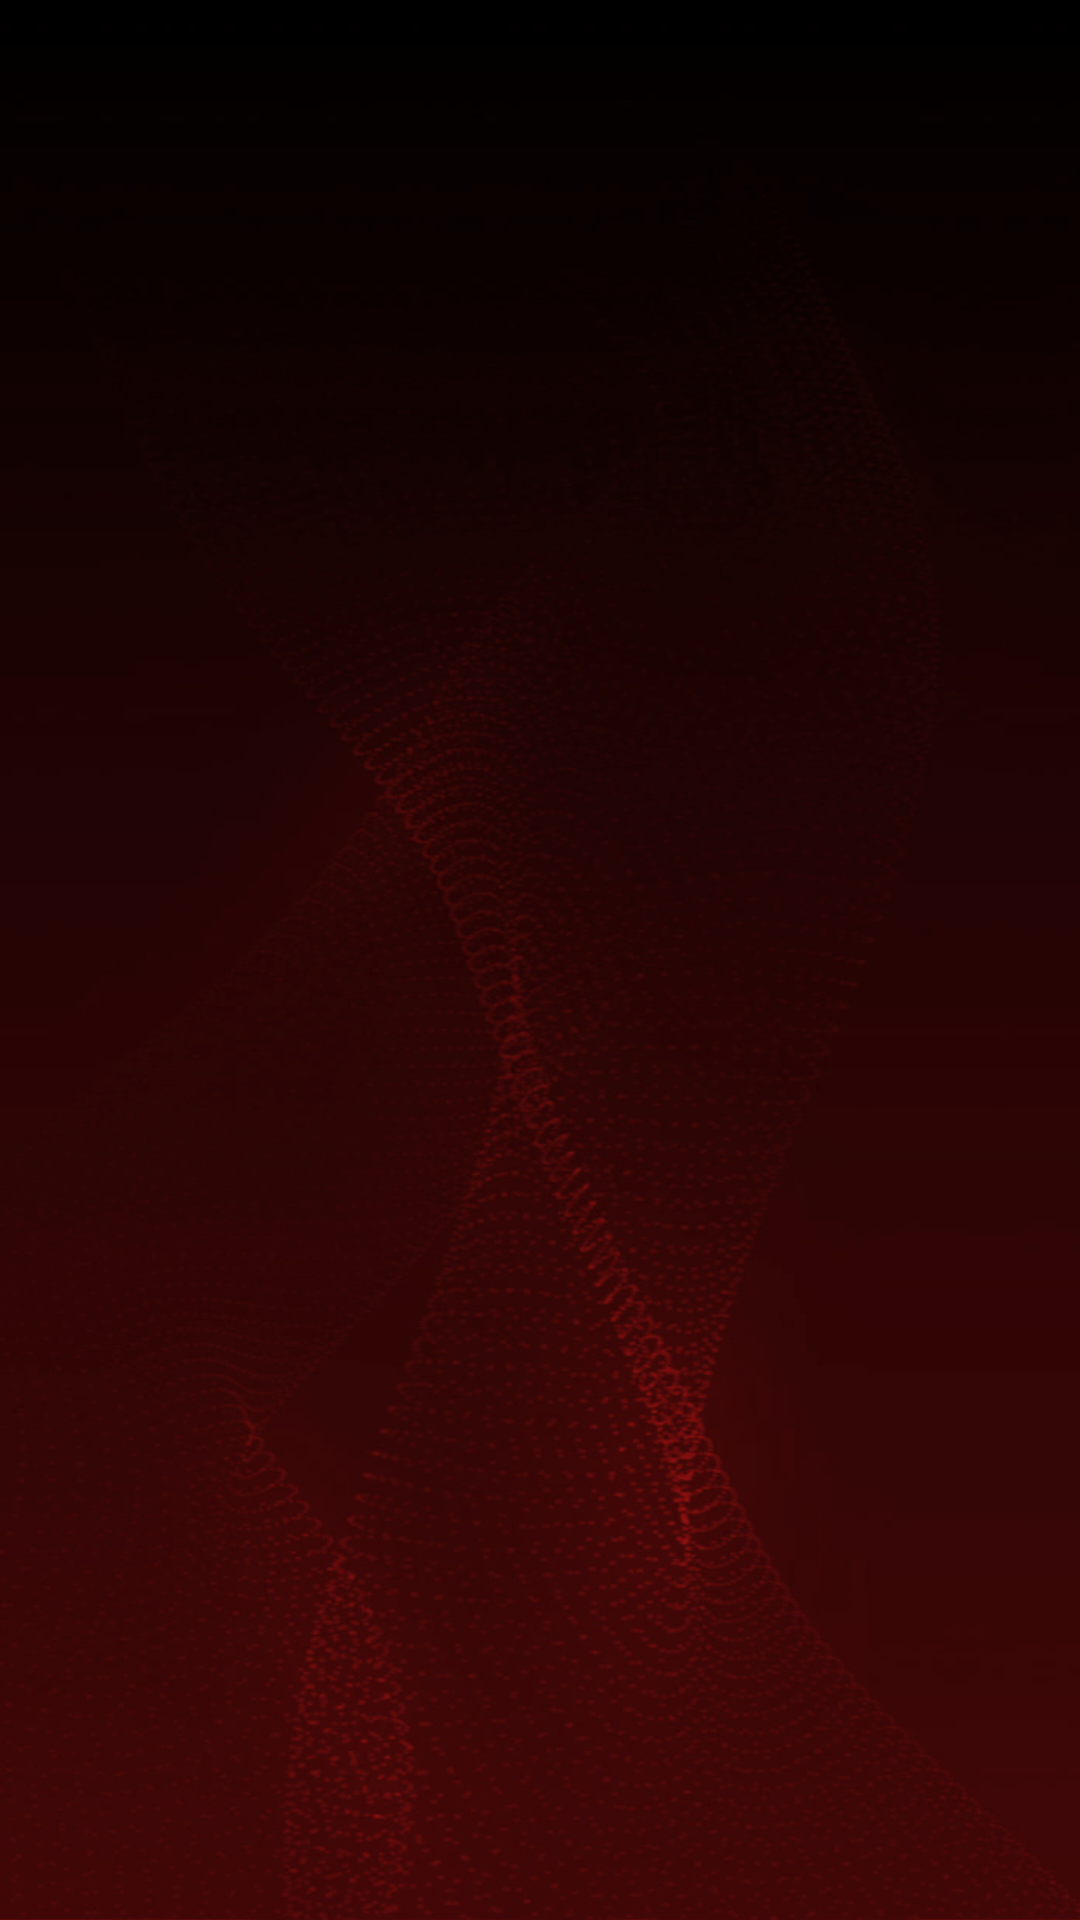

Produce the Android XML layout that renders to this screen, including the resource entries it uses.
<!-- AndroidManifest.xml: application theme Theme.Pokedex -->
<!-- res/layout/fragment_project_list.xml -->
<?xml version="1.0" encoding="utf-8"?>
<androidx.constraintlayout.widget.ConstraintLayout xmlns:android="http://schemas.android.com/apk/res/android"
    xmlns:app="http://schemas.android.com/apk/res-auto"
    xmlns:tools="http://schemas.android.com/tools"
    android:layout_width="match_parent"
    android:layout_height="match_parent"
    android:background="@drawable/bg_pkmn"
    app:layoutManager="LinearLayoutManager"
    tools:context=".ui.main.SkillsFragment">

<androidx.recyclerview.widget.RecyclerView
    android:id="@+id/list"
    android:name="fr.tgriffit.swifty_companion.ui.main.ProjectFragment"
    android:layout_width="match_parent"
    android:layout_height="match_parent"
    android:layout_marginHorizontal="16dp"
    android:layout_marginVertical="8dp"
    app:layout_constraintBottom_toBottomOf="parent"
    android:layout_gravity="bottom"

    tools:listitem="@layout/fragment_project_item" />
</androidx.constraintlayout.widget.ConstraintLayout>
<!-- res/layout/fragment_project_item.xml (included above) -->
<?xml version="1.0" encoding="utf-8"?>
<androidx.cardview.widget.CardView xmlns:android="http://schemas.android.com/apk/res/android"
    xmlns:app="http://schemas.android.com/apk/res-auto"
    android:layout_width="wrap_content"
    android:layout_height="wrap_content"
    xmlns:card_view="http://schemas.android.com/tools"
    android:background="@color/blue_ben_light"
    android:paddingHorizontal="10dp"
    android:layout_marginVertical="10dp"
    android:backgroundTint="#27FFFFFF"
    app:cardElevation="0dp"
    app:cardCornerRadius="10dp">

    <androidx.constraintlayout.widget.ConstraintLayout
        android:layout_width="match_parent"
        android:layout_height="match_parent"
        >

        <TextView
            android:id="@+id/learn_lvl_txt"
            android:layout_width="64dp"
            android:layout_height="wrap_content"
            android:layout_margin="@dimen/text_margin"
            android:textAppearance="?attr/textAppearanceListItem"
            android:textColor="@android:color/background_light"
            android:textSize="20sp"
            app:layout_constraintBottom_toBottomOf="parent"
            app:layout_constraintStart_toStartOf="parent"
            app:layout_constraintTop_toTopOf="parent"

            />

        <TextView
            android:id="@+id/skill_name_txt"
            android:layout_width="300dp"
            android:layout_height="wrap_content"
            android:layout_margin="@dimen/text_margin"
            android:ellipsize="end"
            android:maxLines="1"
            android:textAppearance="?attr/textAppearanceListItem"
            android:textColor="@color/white"
            android:textSize="20sp"
            app:layout_constraintBottom_toBottomOf="parent"
            app:layout_constraintStart_toEndOf="@id/learn_lvl_txt"
            app:layout_constraintEnd_toEndOf="parent"
            app:layout_constraintTop_toTopOf="parent"
            app:layout_constraintVertical_bias="0.1"

            />




    </androidx.constraintlayout.widget.ConstraintLayout>
</androidx.cardview.widget.CardView>
<!-- resources referenced by this layout -->
<resources>
  <color name="blue_ben_light">#1275FF</color>
  <color name="white">#FFFFFFFF</color>
  <!-- drawable bg_pkmn: jpg bitmap (drawable, 107912 bytes) -->
  <style name="Theme.Pokedex" parent="Base.Theme.Swifty_companion" />
  <style name="Base.Theme.Swifty_companion" parent="Theme.Material3.DayNight.NoActionBar">
          
          <item name="colorPrimary">@color/app_theme_main_color</item>
          <item name="colorSecondary">@color/app_theme_secondary_color</item>
          <item name="colorTertiary">@android:color/holo_red_light</item>
      </style>
  <color name="app_theme_main_color">#66FF0000</color>
  <color name="app_theme_secondary_color">#33000000</color>
</resources>
